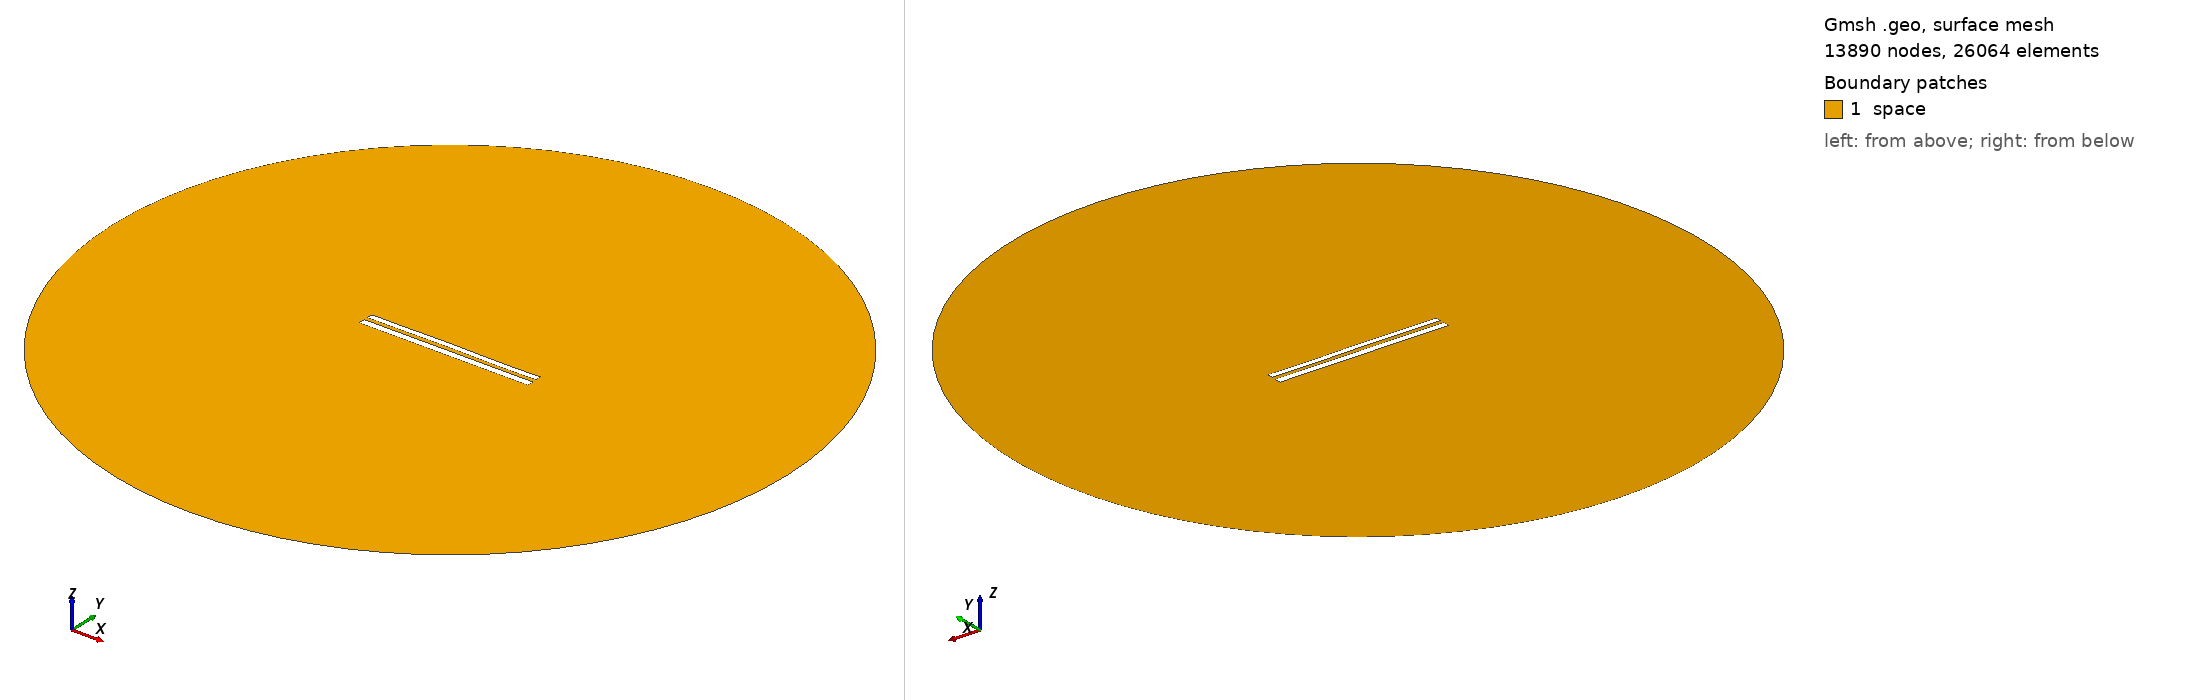

Gmsh geometry script, surface-meshed: 13890 nodes, 26064 surface elements. Boundary patches (legend numbers): 1 space. Left view from above one corner, right view from below the opposite corner. Legend entries are the model's physical surfaces. The drawing asked Gmsh for element sizes between 1% and 20% of the model's largest extent; the script's own settings can give other sizes.

=== 8467.geo (drawn) ===
//---------------------------------------
// Geometry kernel
//---------------------------------------

SetFactory("OpenCASCADE");



//---------------------------------------
// Parameters of the geometry
//---------------------------------------

// Overetch of the upper plate
overetch = 0.25;

// Distance between the plates
distance = 2.25;

// Discretization over the x axis (for the deformation)
nx = 50; 

// Length of the plate
L = 100 - overetch; 

// Number of modes
n = 4; 

// 1st mode coefficient
coeff(1) = 0.0;
beta(1) = 0.596864 * 3.1415926535 / L;

// 2nd mode coefficient
coeff(2) = 0.07499999999999998;
beta(2) = 1.49418 * 3.1415926535 / L;

// 3rd mode coefficient
coeff(3) = 0.07499999999999998;
beta(3) = 2.50025 * 3.1415926535 / L;

// 4th mode coefficient
coeff(4) = -0.075;
beta(4) = 3.49999 * 3.1415926535 / L;



//---------------------------------------
// Upper plate (deformed rectangle)
//---------------------------------------

// Coordiantes of the upper plate
xmin = -50;
xmax = 50 - overetch;

// Height of the upper plate
yheight = 4 - 2 * overetch;

// Indexes of the points
UpperID[] = {};
LowerID[] = {};
LeftID[] = {};
RightID[] = {};

// Point index
p = 1;

// Horizontal edges
For i In {1:nx}
    x = xmin + (i-1)*(xmax - xmin)/(nx-1);

    y_bottom = distance / 2 + overetch;
    For j In {1:n}
        C = (Cosh(beta(j)*L) + Cos(beta(j)*L)) / (Sinh(beta(j)*L) + Sin(beta(j)*L));
        y_bottom  = y_bottom + coeff(j) * (Cosh(beta(j)*(x+50)) - Cos(beta(j)*(x+50)) - C * (Sinh(beta(j)*(x+50)) - Sin(beta(j)*(x+50))));
    EndFor

    y_top = y_bottom + yheight;

    Point(p) = {x, y_top, 0, 1.0};
    UpperID[i] = p;
    p = p + 1;

    Point(p) = {x, y_bottom, 0, 1.0};
    LowerID[i] = p;
    p = p + 1;
EndFor

// Create point lists
UpperPts[] = {}; LowerPts[] = {};
For i In {1:nx}
  UpperPts[] += {UpperID[i]};
  LowerPts[] += {LowerID[i]};
EndFor

// Build splines
Spline(1) = {UpperPts[]};
Spline(2) = {LowerPts[]};
Line(3) = {LowerPts[nx-1], UpperPts[nx-1]};
Line(4) = {LowerPts[0], UpperPts[0]};

// Build the plane surface
Curve Loop(1) = {2, 3, -1, -4};
Plane Surface(1) = {1};



//---------------------------------------
// Lower plate (rectangle)
//---------------------------------------

// Vertices
Point(1001) = {-50, -1, 0, 1.0};
Point(1002) = { 50, -1, 0, 1.0};
Point(1003) = { 50,  -5, 0, 1.0};
Point(1004) = {-50,  -5, 0, 1.0};

// Edges
Line(5) = {1001, 1002};
Line(6) = {1002, 1003};
Line(7) = {1003, 1004};
Line(8) = {1004, 1001};

// Plane surface
Line Loop(2) = {5, 6, 7, 8};
Plane Surface(2) = {2}; 



//---------------------------------------
// Outer (fictious) boundary
//---------------------------------------

// Points
Point(1005) = {0, 0, 0};       // Center
Point(1006) = {200, 0, 0};     // Start point
Point(1007) = {0, 200, 0};     // 90 degrees
Point(1008) = {-200, 0, 0};    // 180 degrees
Point(1009) = {0, -200, 0};    // 270 degrees

// Circle arcs (each needs start, center, end)
Circle(9) = {1006, 1005, 1007};
Circle(10) = {1007, 1005, 1008};
Circle(11) = {1008, 1005, 1009};
Circle(12) = {1009, 1005, 1006};

// Plane surface for the entire domain
Curve Loop(3) = {9, 10, 11, 12};
Surface(3) = {3};

// Subtract the plates from the whole domain to obtain the actual domain where we want to solve the equations
BooleanDifference{ Surface{3}; Delete; }{ Surface{1}; Surface{2}; Delete; }




//---------------------------------------
// Transfinite Lines/Curves
//---------------------------------------

// Set the number of points on the boundaries
r = 7;

// Plates
Transfinite Curve {1, 2} = 50*r Using Progression 1;
Transfinite Curve {3, 4} = 2*r Using Progression 1;
Transfinite Line {5, 7} = 50*r Using Progression 1;
Transfinite Line {6, 8} = 2*r Using Progression 1;

// Outer boundary
Transfinite Line {9, 10, 11, 12} = 20 Using Progression 1;



//---------------------------------------
// Physical groups
//---------------------------------------                

// Physical curves (boundaries)
Physical Line("force_segment", 10) = {2};
Physical Line("upper_plate", 11) = {1, 3, 4};
Physical Line("lower_plate", 12) = {5, 6, 7, 8};
Physical Line("boundary", 20) = {9, 10, 11, 12};

// Physical Surfaces
Physical Surface("space", 30) = {3};



//---------------------------------------
// 6. Generate the Mesh
//---------------------------------------

// 2D mesh generation
Mesh 2;
